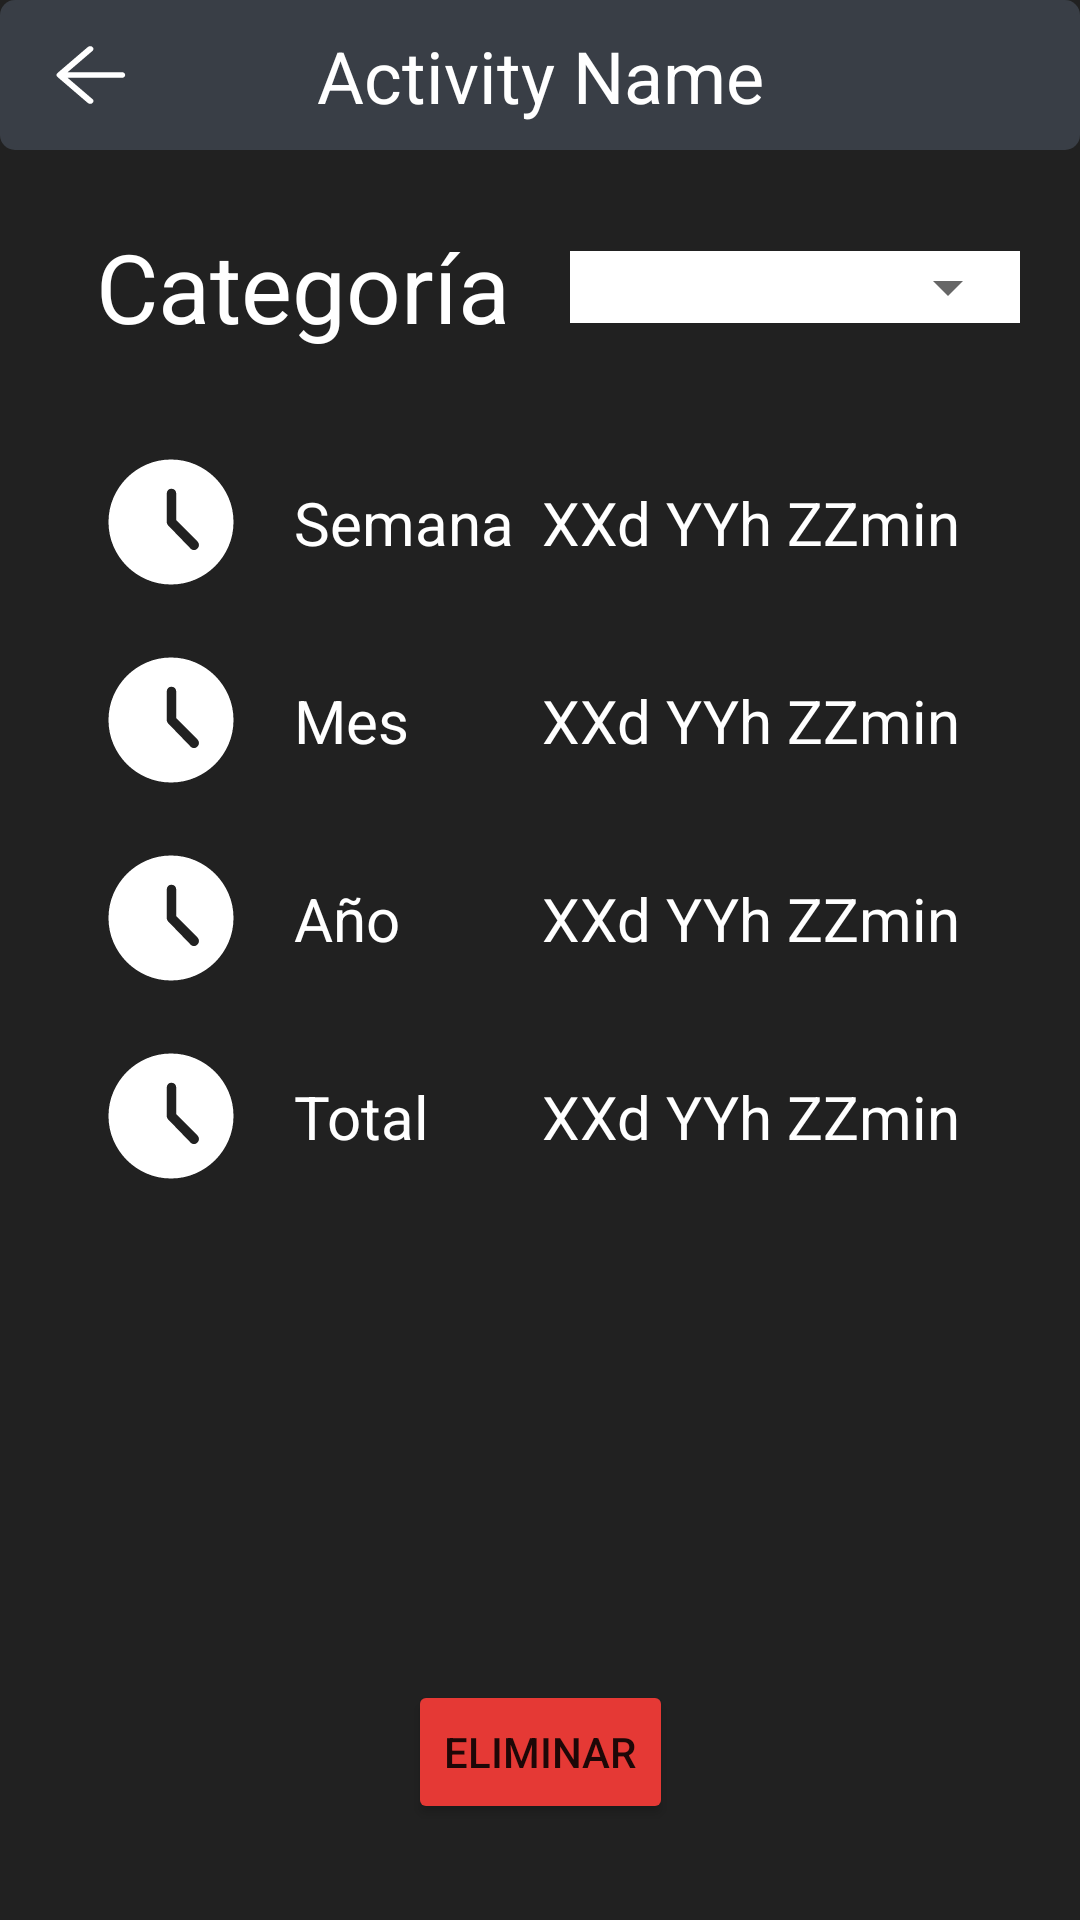

Layout XML and referenced resources for this Android screen:
<!-- AndroidManifest.xml: application theme Theme.RealPG -->
<!-- res/layout/activity_info.xml -->
<?xml version="1.0" encoding="utf-8"?>
<androidx.constraintlayout.widget.ConstraintLayout xmlns:android="http://schemas.android.com/apk/res/android"
    xmlns:app="http://schemas.android.com/apk/res-auto"
    xmlns:tools="http://schemas.android.com/tools"
    android:id="@+id/activityInfoLayout"
    android:layout_width="match_parent"
    android:layout_height="match_parent"
    android:background="@color/background"
    tools:context=".ActivityInfoActivity">

    <View
        android:id="@+id/header"
        android:layout_width="match_parent"
        android:layout_height="50dp"
        android:background="@drawable/entry_rectangle"
        app:layout_constraintEnd_toEndOf="parent"
        app:layout_constraintStart_toStartOf="parent"
        app:layout_constraintTop_toTopOf="parent" />

    <EditText
        android:id="@+id/activityName"
        android:layout_width="wrap_content"
        android:layout_height="wrap_content"
        android:background="@android:color/transparent"
        android:cursorVisible="false"
        android:imeOptions="actionDone"
        android:text="@string/activityInfoHeader"
        android:textColor="#FFFFFF"
        android:textSize="24sp"
        app:layout_constraintBottom_toBottomOf="@+id/header"
        app:layout_constraintEnd_toEndOf="parent"
        app:layout_constraintStart_toStartOf="parent"
        app:layout_constraintTop_toTopOf="@+id/header" />

    <ImageButton
        android:id="@+id/backArrow"
        android:layout_width="31dp"
        android:layout_height="22dp"
        android:layout_marginStart="15dp"
        android:backgroundTint="#00FFFFFF"
        app:layout_constraintBottom_toBottomOf="@+id/header"
        app:layout_constraintStart_toStartOf="parent"
        app:layout_constraintTop_toTopOf="parent"
        app:srcCompat="@drawable/arrow_back" />

    <TextView
        android:id="@+id/activityCategoryTitle"
        android:layout_width="wrap_content"
        android:layout_height="wrap_content"
        android:layout_marginStart="32dp"
        android:layout_marginTop="24dp"
        android:text="@string/activityCategoryTitle"
        android:textColor="#FFFFFF"
        android:textSize="32sp"
        app:layout_constraintStart_toStartOf="parent"
        app:layout_constraintTop_toBottomOf="@+id/header" />


    <TextView
        android:id="@+id/activityCategory2"
        android:layout_width="wrap_content"
        android:layout_height="wrap_content"
        android:layout_marginStart="16dp"
        android:text="@string/activityCategory"
        android:textColor="#FFFFFF"
        android:textSize="20sp"
        android:visibility="gone"
        app:layout_constraintBottom_toBottomOf="@+id/activityCategoryTitle"
        app:layout_constraintStart_toEndOf="@+id/activityCategoryTitle" />

    <View
        android:id="@+id/clock1"
        android:layout_width="50dp"
        android:layout_height="50dp"
        android:layout_marginStart="32dp"
        android:layout_marginTop="32dp"
        android:background="@drawable/clock"
        app:layout_constraintStart_toStartOf="parent"
        app:layout_constraintTop_toBottomOf="@+id/activityCategoryTitle" />

    <TextView
        android:id="@+id/semanaTitle"
        android:layout_width="wrap_content"
        android:layout_height="wrap_content"
        android:layout_marginStart="16dp"
        android:text="@string/semanaTitle"
        android:textColor="#FFFFFF"
        android:textSize="20sp"
        app:layout_constraintBottom_toBottomOf="@+id/clock1"
        app:layout_constraintStart_toEndOf="@+id/clock1"
        app:layout_constraintTop_toTopOf="@+id/clock1" />

    <TextView
        android:id="@+id/timeWeek"
        android:layout_width="wrap_content"
        android:layout_height="wrap_content"
        android:layout_marginEnd="40dp"
        android:text="@string/timeSpent"
        android:textColor="#FFFFFF"
        android:textSize="20sp"
        app:layout_constraintBottom_toBottomOf="@+id/clock1"
        app:layout_constraintEnd_toEndOf="parent"
        app:layout_constraintTop_toTopOf="@+id/clock1" />


    <View
        android:id="@+id/clock2"
        android:layout_width="50dp"
        android:layout_height="50dp"
        android:layout_marginStart="32dp"
        android:layout_marginTop="16dp"
        android:background="@drawable/clock"
        app:layout_constraintStart_toStartOf="parent"
        app:layout_constraintTop_toBottomOf="@+id/clock1" />

    <TextView
        android:id="@+id/mesTitle"
        android:layout_width="wrap_content"
        android:layout_height="wrap_content"
        android:layout_marginStart="16dp"
        android:text="@string/mesTitle"
        android:textColor="#FFFFFF"
        android:textSize="20sp"
        app:layout_constraintBottom_toBottomOf="@+id/clock2"
        app:layout_constraintStart_toEndOf="@+id/clock2"
        app:layout_constraintTop_toTopOf="@+id/clock2" />

    <TextView
        android:id="@+id/timeMonth"
        android:layout_width="wrap_content"
        android:layout_height="wrap_content"
        android:layout_marginEnd="40dp"
        android:text="@string/timeSpent"
        android:textColor="#FFFFFF"
        android:textSize="20sp"
        app:layout_constraintBottom_toBottomOf="@+id/clock2"
        app:layout_constraintEnd_toEndOf="parent"
        app:layout_constraintTop_toTopOf="@+id/clock2" />


    <View
        android:id="@+id/clock3"
        android:layout_width="50dp"
        android:layout_height="50dp"
        android:layout_marginStart="32dp"
        android:layout_marginTop="16dp"
        android:background="@drawable/clock"
        app:layout_constraintStart_toStartOf="parent"
        app:layout_constraintTop_toBottomOf="@+id/clock2" />

    <TextView
        android:id="@+id/añoTitle"
        android:layout_width="wrap_content"
        android:layout_height="wrap_content"
        android:layout_marginStart="16dp"
        android:text="@string/añoTitle"
        android:textColor="#FFFFFF"
        android:textSize="20sp"
        app:layout_constraintBottom_toBottomOf="@+id/clock3"
        app:layout_constraintStart_toEndOf="@+id/clock3"
        app:layout_constraintTop_toTopOf="@+id/clock3" />

    <TextView
        android:id="@+id/timeYear"
        android:layout_width="wrap_content"
        android:layout_height="wrap_content"
        android:layout_marginEnd="40dp"
        android:text="@string/timeSpent"
        android:textColor="#FFFFFF"
        android:textSize="20sp"
        app:layout_constraintBottom_toBottomOf="@+id/clock3"
        app:layout_constraintEnd_toEndOf="parent"
        app:layout_constraintTop_toTopOf="@+id/clock3" />


    <View
        android:id="@+id/clock4"
        android:layout_width="50dp"
        android:layout_height="50dp"
        android:layout_marginStart="32dp"
        android:layout_marginTop="16dp"
        android:background="@drawable/clock"
        app:layout_constraintStart_toStartOf="parent"
        app:layout_constraintTop_toBottomOf="@+id/clock3" />

    <TextView
        android:id="@+id/totalTitle"
        android:layout_width="wrap_content"
        android:layout_height="wrap_content"
        android:layout_marginStart="16dp"
        android:text="@string/totalTitle"
        android:textColor="#FFFFFF"
        android:textSize="20sp"
        app:layout_constraintBottom_toBottomOf="@+id/clock4"
        app:layout_constraintStart_toEndOf="@+id/clock4"
        app:layout_constraintTop_toTopOf="@+id/clock4" />

    <TextView
        android:id="@+id/timeTotal"
        android:layout_width="wrap_content"
        android:layout_height="wrap_content"
        android:layout_marginEnd="40dp"
        android:text="@string/timeSpent"
        android:textColor="#FFFFFF"
        android:textSize="20sp"
        app:layout_constraintBottom_toBottomOf="@+id/clock4"
        app:layout_constraintEnd_toEndOf="parent"
        app:layout_constraintTop_toTopOf="@+id/clock4" />

    <Button
        android:id="@+id/deleteButton"
        android:layout_width="wrap_content"
        android:layout_height="wrap_content"
        android:layout_marginBottom="32dp"
        android:text="@string/delete"
        app:backgroundTint="@color/delete"
        app:layout_constraintBottom_toBottomOf="parent"
        app:layout_constraintEnd_toEndOf="parent"
        app:layout_constraintStart_toStartOf="parent" />

    

    <Button
        android:id="@+id/undoDeleteButton"
        android:layout_width="wrap_content"
        android:layout_height="wrap_content"
        android:layout_marginBottom="32dp"
        android:text="@string/undoDelete"
        android:visibility="gone"
        app:backgroundTint="@color/primary"
        app:layout_constraintBottom_toBottomOf="parent"
        app:layout_constraintEnd_toEndOf="parent"
        app:layout_constraintHorizontal_bias="0.497"
        app:layout_constraintStart_toStartOf="parent" />

    <RelativeLayout
        android:layout_width="150dp"
        android:layout_height="wrap_content"
        android:background="#FFFFFF"
        app:layout_constraintBottom_toBottomOf="@+id/activityCategoryTitle"
        app:layout_constraintEnd_toEndOf="parent"
        app:layout_constraintStart_toEndOf="@+id/activityCategoryTitle"
        app:layout_constraintTop_toTopOf="@+id/activityCategoryTitle">

        <Spinner
            android:id="@+id/categorySpinner"
            style="@style/Widget.AppCompat.DropDownItem.Spinner"
            android:layout_width="match_parent"
            android:layout_height="wrap_content" />

    </RelativeLayout>


</androidx.constraintlayout.widget.ConstraintLayout>
<!-- resources referenced by this layout -->
<resources>
  <color name="background">#212121</color>
  <color name="delete">#E53935</color>
  <color name="primary">#00ADB5</color>
  <!-- drawable arrow_back (drawable) -->
  <vector xmlns:android="http://schemas.android.com/apk/res/android"
      android:width="35dp"
      android:height="30dp"
      android:viewportWidth="960"
      android:viewportHeight="960">
    <path
        android:fillColor="#FFFFFFFf"
        android:pathData="M447,779 L169,501q-5,-5 -7,-10t-2,-11q0,-6 2,-11t7,-10l279,-279q8,-8 20,-8t21,9q9,9 9,21t-9,21L262,450h496q13,0 21.5,8.5T788,480q0,13 -8.5,21.5T758,510L262,510l228,228q8,8 8,20t-9,21q-9,9 -21,9t-21,-9Z"/>
  </vector>
  <!-- drawable clock (drawable) -->
  <?xml version="1.0" encoding="utf-8"?>
  <vector xmlns:android="http://schemas.android.com/apk/res/android"
      android:width="48dp"
      android:height="48dp"
      android:viewportWidth="960"
      android:viewportHeight="960"
      >
      <path
          android:fillColor="@android:color/white"
          android:pathData="M606,651Q614,660 627,660Q640,660 649,650Q659,641 659,627.5Q659,614 650,605L513,468L513,296Q513,284 504.5,275.5Q496,267 483,267Q470,267 461.5,275.5Q453,284 453,297L453,480Q453,486 455,491Q457,496 461,501L606,651ZM480,880Q398,880 325,848.5Q252,817 197.5,762.5Q143,708 111.5,635Q80,562 80,480Q80,398 111.5,325Q143,252 197.5,197.5Q252,143 325,111.5Q398,80 480,80Q562,80 635,111.5Q708,143 762.5,197.5Q817,252 848.5,325Q880,398 880,480Q880,562 848.5,635Q817,708 762.5,762.5Q708,817 635,848.5Q562,880 480,880Z"/>
  </vector>
  <!-- drawable entry_rectangle (drawable) -->
  <?xml version="1.0" encoding="utf-8"?>
  <shape xmlns:android="http://schemas.android.com/apk/res/android" android:id="@+id/listview_background_shape">
      <padding android:left="2dp"
          android:top="2dp"
          android:right="2dp"
          android:bottom="2dp" />
      <corners android:radius="5dp" />
      <solid android:color="#393E46" />
  </shape>
  <string name="activityCategory">Categoria X</string>
  <string name="activityCategoryTitle">Categoría</string>
  <string name="activityInfoHeader">Activity Name</string>
  <string name="delete">Eliminar</string>
  <string name="mesTitle">Mes</string>
  <string name="semanaTitle">Semana</string>
  <string name="timeSpent">XXd YYh ZZmin</string>
  <string name="totalTitle">Total</string>
  <string name="undoDelete">Deshacer borrado</string>
  <style name="Theme.RealPG" parent="Theme.MaterialComponents.DayNight.NoActionBar">
          
          <item name="colorPrimary">@color/purple_500</item>
          <item name="colorPrimaryVariant">@color/purple_700</item>
          <item name="colorOnPrimary">@color/white</item>
          
          <item name="colorSecondary">@color/teal_200</item>
          <item name="colorSecondaryVariant">@color/teal_700</item>
          <item name="colorOnSecondary">@color/black</item>
          
          <item name="android:statusBarColor">?attr/colorPrimaryVariant</item>
          
      </style>
  <color name="purple_500">#FF6200EE</color>
  <color name="purple_700">#FF3700B3</color>
  <color name="white">#FFFFFFFF</color>
  <color name="teal_200">#FF03DAC5</color>
  <color name="teal_700">#FF018786</color>
  <color name="black">#FF000000</color>
</resources>
